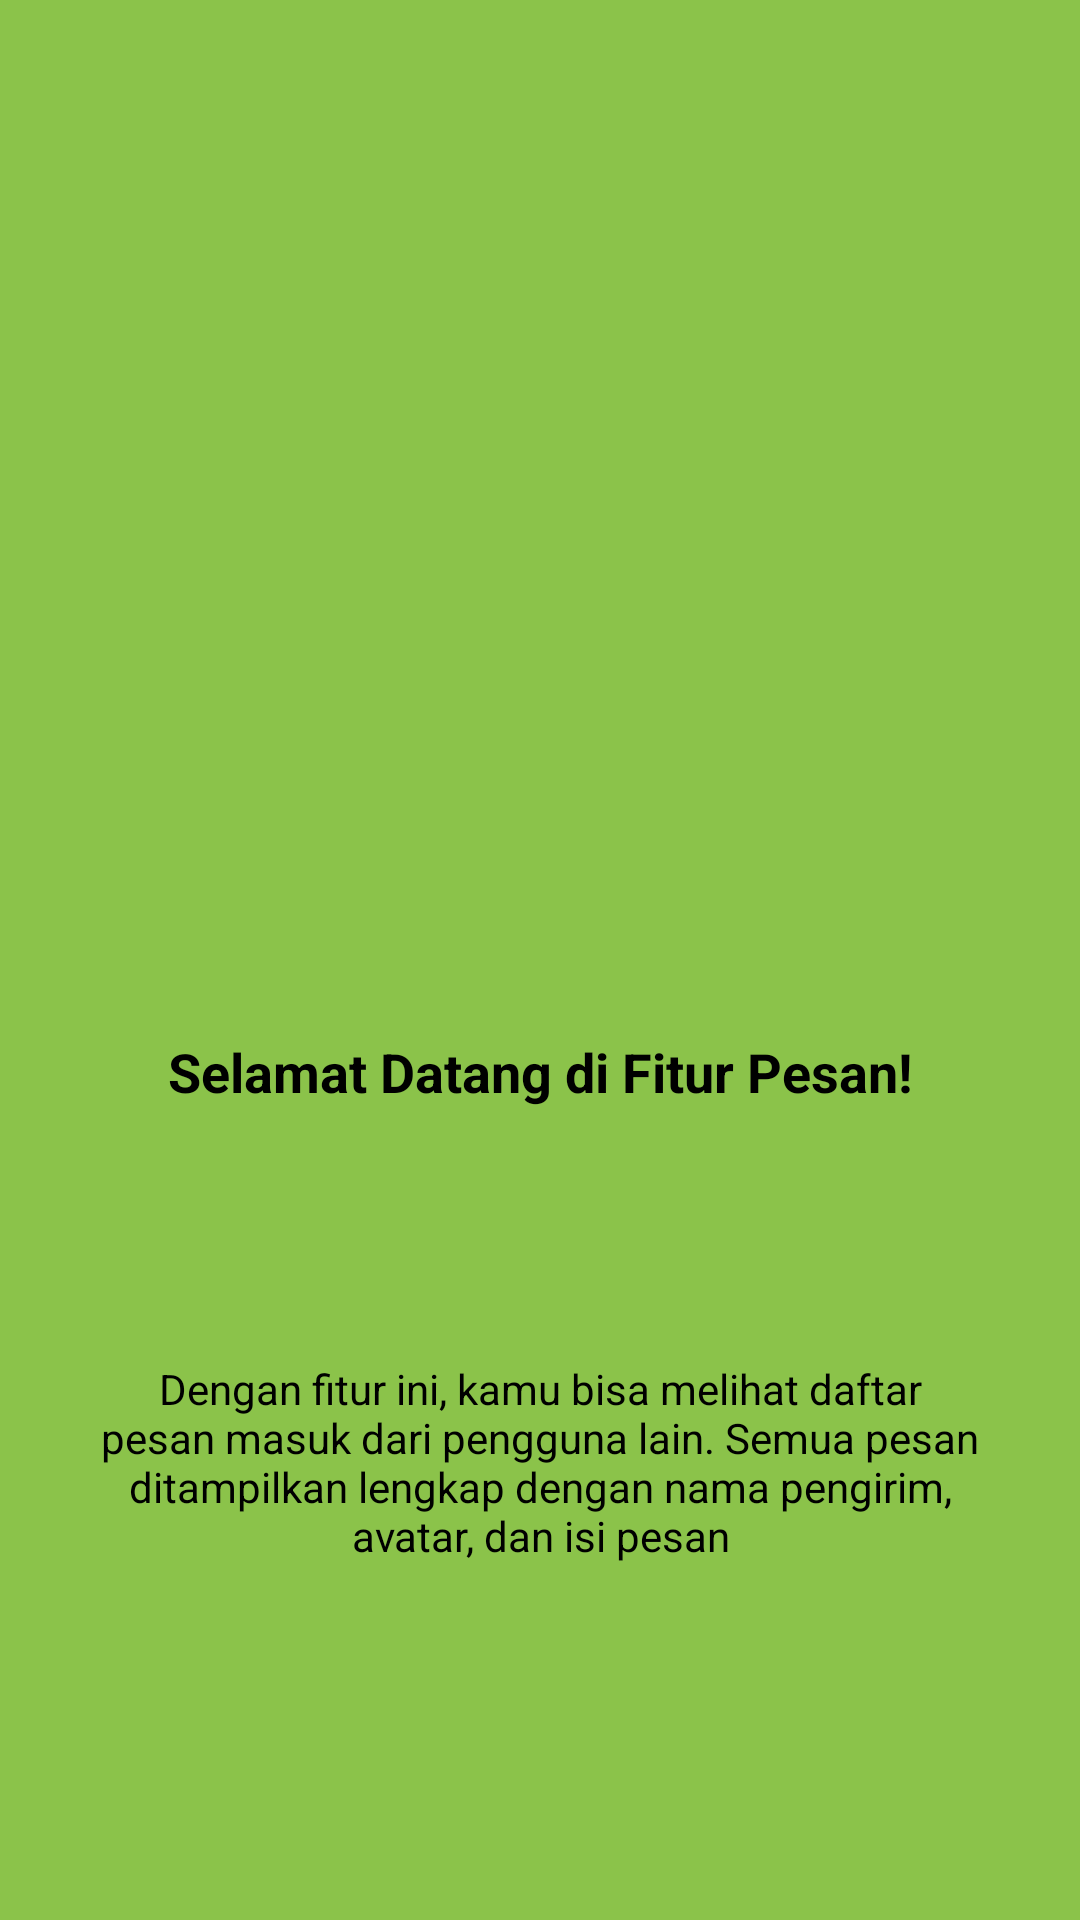

Reconstruct the res/layout file that produces this screen, plus the resources it refers to.
<!-- AndroidManifest.xml: application theme Theme.Nailayapps -->
<!-- res/layout/fragment_tutorial1.xml -->
<?xml version="1.0" encoding="utf-8"?>
<androidx.constraintlayout.widget.ConstraintLayout
    xmlns:android="http://schemas.android.com/apk/res/android"
    xmlns:app="http://schemas.android.com/apk/res-auto"
    xmlns:tools="http://schemas.android.com/tools"
    android:layout_width="match_parent"
    android:layout_height="match_parent"
    android:background="@color/green"
    tools:context=".Message.tutorial.Tutorial1Fragment">

    <ImageView
        android:id="@+id/imageView9"
        android:layout_width="127dp"
        android:layout_height="145dp"
        android:layout_marginTop="148dp"
        android:src="@drawable/message"
        app:layout_constraintEnd_toEndOf="parent"
        app:layout_constraintStart_toStartOf="parent"
        app:layout_constraintTop_toTopOf="parent" />

    <TextView
        android:id="@+id/textView7"
        android:layout_width="wrap_content"
        android:layout_height="wrap_content"
        android:layout_marginTop="52dp"
        android:text="Selamat Datang di Fitur Pesan!"
        android:textColor="@android:color/black"
        android:textSize="18sp"
        android:textStyle="bold"
        app:layout_constraintEnd_toEndOf="parent"
        app:layout_constraintStart_toStartOf="parent"
        app:layout_constraintTop_toBottomOf="@+id/imageView9" />

    <TextView
        android:id="@+id/textView8"
        android:layout_width="0dp"
        android:layout_height="wrap_content"
        android:layout_marginStart="24dp"
        android:layout_marginTop="84dp"
        android:layout_marginEnd="24dp"
        android:text="Dengan fitur ini, kamu bisa melihat daftar pesan masuk dari pengguna lain. Semua pesan ditampilkan lengkap dengan nama pengirim, avatar, dan isi pesan"
        android:textAlignment="center"
        android:textColor="@android:color/black"
        android:textSize="14sp"
        app:layout_constraintEnd_toEndOf="parent"
        app:layout_constraintStart_toStartOf="parent"
        app:layout_constraintTop_toBottomOf="@+id/textView7" />

</androidx.constraintlayout.widget.ConstraintLayout>
<!-- resources referenced by this layout -->
<resources>
  <color name="green">#8BC34A</color>
  <style name="Theme.Nailayapps" parent="Base.Theme.Nailayapps" />
  <style name="Base.Theme.Nailayapps" parent="Theme.Material3.DayNight.NoActionBar">
          
          
      </style>
</resources>
